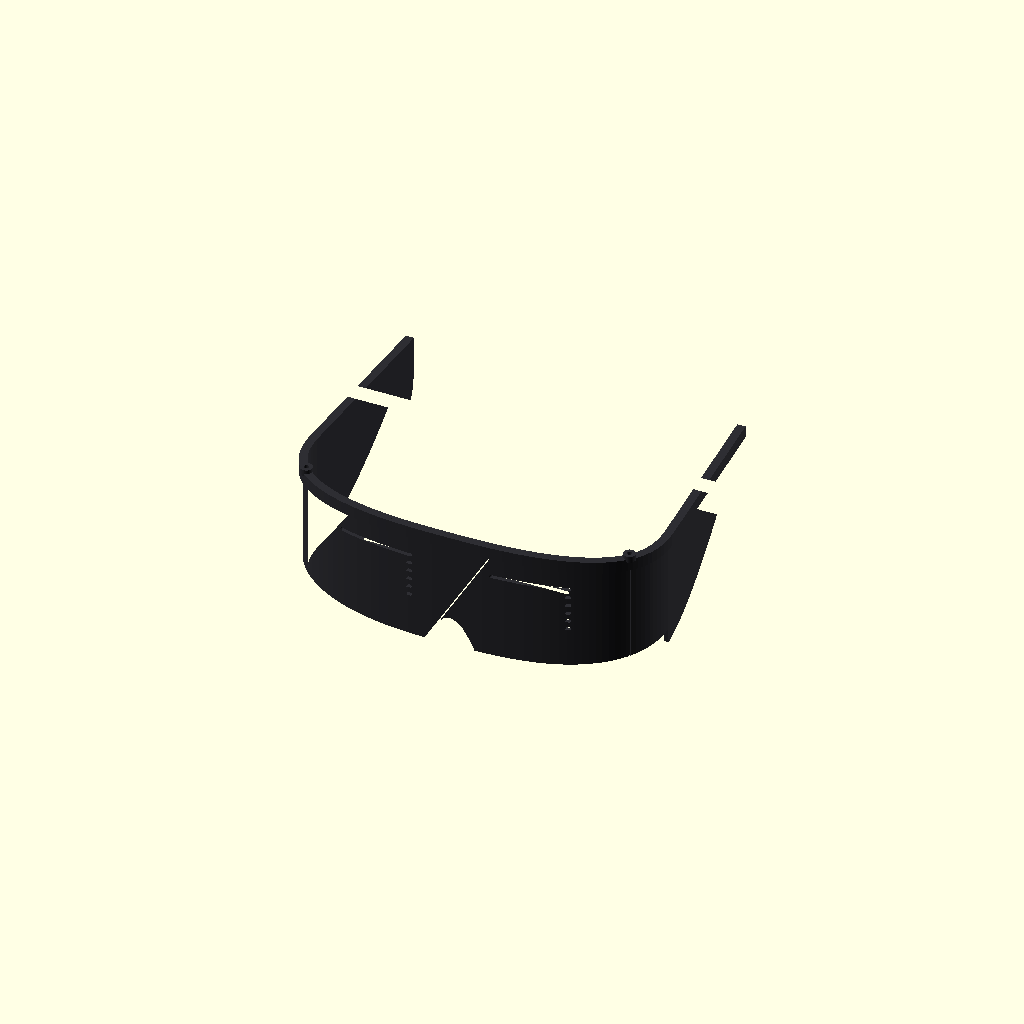
Cell 1 — every parameter at its default value.
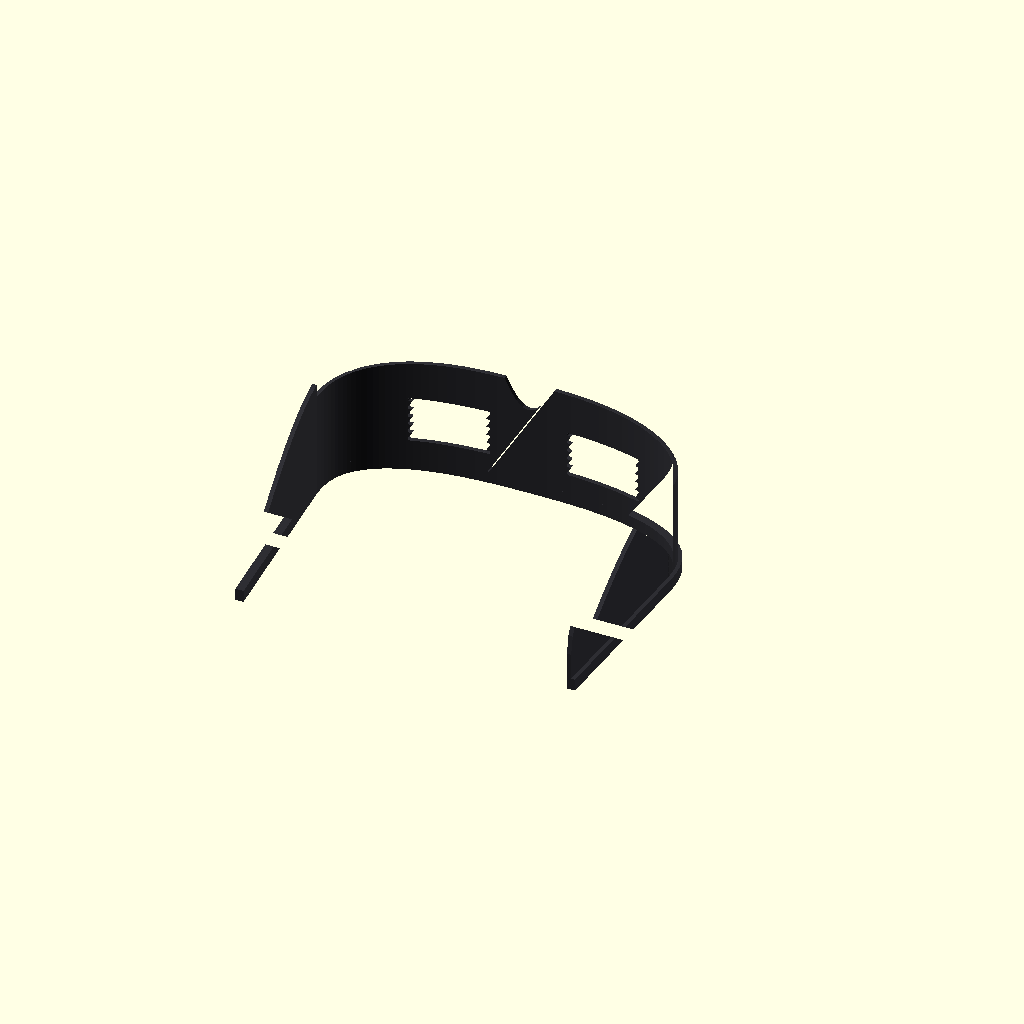
Cell 2 — for_print set to true, the other parameters unchanged.
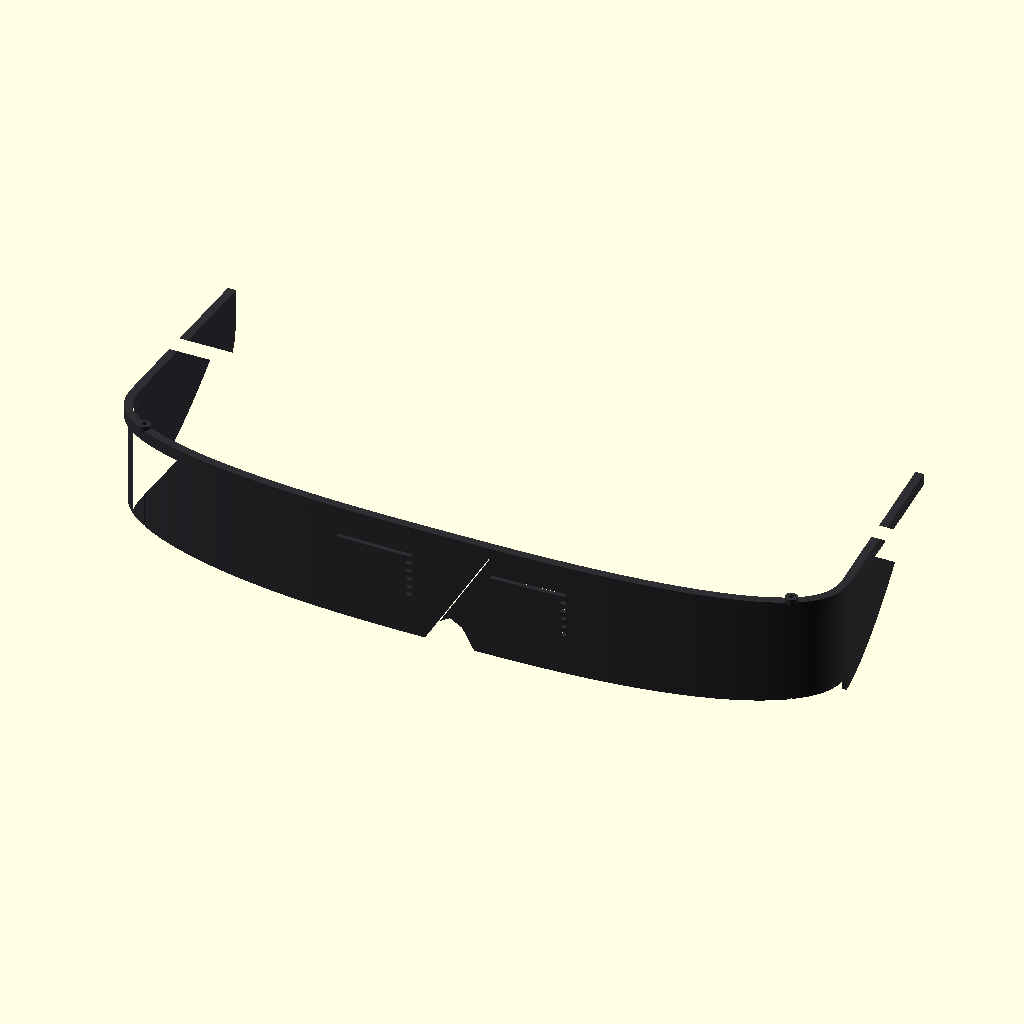
Cell 3: width = 296 (everything else at default).
All cells are drawn from one camera (rotation 55°, 0°, 25°, orthographic, colour scheme Cornfield), so only the parameter changes between them.
The OpenSCAD source (sunglasses/coverup_shades.scad):
// ============================================================
//  Fit-over shield sunglasses - parametric prop model (OpenSCAD)
//  Sketched from a single product photo, so proportions are
//  estimates. Tweak the sliders, don't trust the defaults.
//
//  Axes: X = left/right, Y = front(-) to back(+), Z = up.
//  Units: mm.
//
//  One-piece shell: bowed front + straight side panels that
//  taper into ear tips, a notched lower edge for the nose,
//  a raised brow band along the top, and two screw bosses
//  with seam grooves where the front meets the sides.
//
//  PROP / DISPLAY ONLY. A printed shell gives no UV or impact
//  protection and is not optically clear enough to drive in.
// ============================================================

/* [Overall size] */
width         = 148;  // outer width across the front
height        = 50;   // top-to-bottom at the front
front_depth   = 36;   // how far the front bows forward of the sides
side_length   = 76;   // straight side panel length, front corner to ear tip
side_taper    = 5;    // how far each side angles inward by the ear tip
wall          = 1.8;  // shell thickness (1.6-2.0 prints well)
squareness    = 2.6;  // 2 = pure ellipse, higher = boxier front

/* [Lower edge] */
nose_width    = 20;   // width of the nose notch
nose_height   = 12;   // depth of the nose notch
cheek_lift    = 6;    // how much the lower edge rises toward the corners
temple_height = 16;   // side panel height at the ear tip
side_curve    = 1.6;  // >1 keeps sides tall longer, then swoops up

/* [Ear tips] */
tip_width     = 16;   // length of the downward tab at the rear
tip_drop      = 14;   // how far the tab hangs below the side panel

/* [Brow band] */
brow_height   = 5;    // height of the raised band along the top
brow_overhang = 1.6;  // how far it sticks out past the shell

/* [Vision openings] */
lens_mode     = "slots"; // [solid, slots, pinholes]
eye_spacing   = 64;   // pupil-to-pupil distance, measure yours (adults ~58-70)
eye_height    = 2;    // centre of the see-through zones above the shield's middle
eye_zone_w    = 32;   // width of each see-through zone
eye_zone_h    = 22;   // height of each see-through zone
slot_height   = 1.4;  // slots: height of each slit
slot_pitch    = 3.6;  // slots: centre-to-centre spacing between slits
hole_diameter = 1.6;  // pinholes: diameter
hole_pitch    = 3.6;  // pinholes: centre-to-centre spacing

/* [Screw bosses and seams] */
boss_on       = true;
boss_diameter = 5;
boss_height   = 1.6;  // raised above the top (ignored when for_print)
screw_hole    = 2;
boss_angle    = 28;   // degrees along the front curve, measured from the side
seam_groove   = true;
groove_depth  = 0.5;
groove_width  = 0.7;

/* [Output] */
for_print     = false; // true = flip so the top edge sits flat on the bed

/* [Hidden] */
$fn = 48;
boss_h_eff = for_print ? 0 : boss_height;

// ---------- helpers ----------
function sgn(v) = v < 0 ? -1 : 1;

// Superellipse front curve, t = 0 (right side) .. 180 (left side)
function se_x(t) = (width / 2) * sgn(cos(t)) * pow(abs(cos(t)), 2 / squareness);
function se_y(t) = -front_depth * pow(abs(sin(t)), 2 / squareness);
function bp(t)   = [se_x(t), se_y(t)];

function tang(t) = bp(t + 0.5) - bp(t - 0.5);
function outn(t) = let(T = tang(t), n = norm(T)) [-T[1] / n, T[0] / n];

// Lower edge seen from the front (nose notch + cheek rise)
function lower_z(x) =
    -height / 2
    + cheek_lift * pow(abs(x) / (width / 2), 3)
    + nose_height * max(0, 1 - pow(abs(x) / (nose_width / 2), 2));

// Lower edge seen from the side (swoop up, then ear-tip tab)
tab_start = side_length - tip_width;
function side_z(y) =
    y <= 0 ? -height / 2 - 5 :
    y < tab_start
        ? -height / 2 + (height - temple_height) * pow(y / tab_start, side_curve)
        : height / 2 - temple_height
          - tip_drop * pow(max(0, sin(180 * pow((y - tab_start) / tip_width, 1.5))), 0.6);

// ---------- 2D plan outline ----------
module plan_filled() {
    Le = side_length + 2 * wall + 6;           // extended, trimmed later
    ta = side_taper * Le / side_length;
    polygon(concat(
        [for (t = [0 : 3 : 180]) bp(t)],
        [[-(width / 2 - ta), Le], [(width / 2 - ta), Le]]
    ));
}

module plan_ring(outer_extra = 0) {
    difference() {
        offset(delta = outer_extra) plan_filled();
        offset(delta = -wall) plan_filled();
    }
}

module trim_back() {
    translate([-width, side_length, -height * 2])
        cube([2 * width, 100, height * 4]);
}

// ---------- trimming profiles ----------
module lower_profile_xz() {
    n  = 60;
    x0 = -width / 2 - 2;
    dx = (width + 4) / n;
    rotate([90, 0, 0]) linear_extrude(height = 400, center = true)
        polygon(concat(
            [[x0, height / 2 + 5]],
            [for (i = [0 : n]) [x0 + i * dx, lower_z(x0 + i * dx)]],
            [[width / 2 + 2, height / 2 + 5]]
        ));
}

// lower_profile_xz() shapes the nose/cheek curve but is extruded the
// full length of Y; left unguarded it also clips the side panels
// wherever the cheek curve sits above side_z(y). The two curves cross
// partway along the side at a slope mismatch (kink), pinching the
// wall to a sub-nozzle sliver right at the front/side corner. Clamp
// the cheek cut to y <= guard (the front only) and leave y > -guard
// fully open so side_profile_yz alone governs the side panels, with
// a hairline overlap for a watertight seam.
module lower_profile_region() {
    guard = 0.01;
    big = 2000;
    union() {
        intersection() {
            lower_profile_xz();
            translate([-big / 2, -big, -big / 2]) cube([big, big + guard, big]);
        }
        translate([-big / 2, -guard, -big / 2]) cube([big, big, big]);
    }
}

module side_profile_yz() {
    n = 60;
    rotate([90, 0, 90]) linear_extrude(height = 400, center = true)
        polygon(concat(
            [[-front_depth - 10, height / 2 + 5],
             [side_length + 5,   height / 2 + 5],
             [side_length + 5,   side_z(side_length)]],
            [for (i = [0 : n]) let(y = side_length * (n - i) / n) [y, side_z(y)]],
            [[-front_depth - 10, -height / 2 - 5]]
        ));
}

// ---------- parts ----------
module shell_body() {
    intersection() {
        difference() {
            translate([0, 0, -height / 2])
                linear_extrude(height = height) plan_ring(0);
            trim_back();
        }
        lower_profile_region();
        side_profile_yz();
    }
}

module brow() {
    intersection() {
        difference() {
            translate([0, 0, height / 2 - brow_height])
                linear_extrude(height = brow_height) plan_ring(brow_overhang);
            trim_back();
        }
        side_profile_yz();
    }
}

function boss_mid(t) = bp(t) + outn(t) * (brow_overhang - wall) / 2;

module boss_pad() {
    m = boss_mid(boss_angle);
    translate([m[0], m[1], height / 2 - 1])
        cylinder(d = boss_diameter, h = 1 + boss_h_eff);
}

module boss_hole() {
    m = boss_mid(boss_angle);
    translate([m[0], m[1], height / 2 - 3.5])
        cylinder(d = screw_hole, h = 10);
}

module seam_cut() {
    p = bp(boss_angle);
    n = outn(boss_angle);
    zbot = -height / 2 - 1;
    ztop = height / 2 - brow_height;
    translate([p[0], p[1], (zbot + ztop) / 2])
        rotate([0, 0, atan2(n[1], n[0])])
            cube([2 * groove_depth, groove_width, ztop - zbot], center = true);
}

// ---------- see-through openings ----------
assert(eye_height + eye_zone_h / 2 < height / 2 - brow_height,
       "Eye zone runs into the brow band: lower eye_height or shrink eye_zone_h");

// One eye's pattern, drawn in the X/Z plane around (0,0)
module eye_pattern_2d() {
    if (lens_mode == "slots") {
        rows = max(1, floor(eye_zone_h / slot_pitch));
        for (i = [0 : rows - 1])
            translate([0, (i - (rows - 1) / 2) * slot_pitch])
                hull() {
                    translate([-(eye_zone_w - slot_height) / 2, 0]) circle(d = slot_height, $fn = 16);
                    translate([ (eye_zone_w - slot_height) / 2, 0]) circle(d = slot_height, $fn = 16);
                }
    } else if (lens_mode == "pinholes") {
        row_h = hole_pitch * 0.866;                       // hex grid
        nc = ceil(eye_zone_w / 2 / hole_pitch) + 1;
        nr = ceil(eye_zone_h / 2 / row_h) + 1;
        for (r = [-nr : nr], c = [-nc : nc]) {
            x = (c + (abs(r) % 2 == 0 ? 0 : 0.5)) * hole_pitch;
            y = r * row_h;
            if (pow(x / (eye_zone_w / 2), 2) + pow(y / (eye_zone_h / 2), 2) <= 1)
                translate([x, y]) circle(d = hole_diameter, $fn = 12);
        }
    }
}

// Cuts straight through the front wall along Y, one zone per eye
module vision_cut() {
    if (lens_mode != "solid")
        for (s = [-1, 1])
            translate([s * eye_spacing / 2, -10, eye_height])
                rotate([90, 0, 0])
                    linear_extrude(height = front_depth - 5) eye_pattern_2d();
}

module both_sides() {
    children();
    mirror([1, 0, 0]) children();
}

module sunglasses() {
    difference() {
        union() {
            shell_body();
            brow();
            if (boss_on && boss_h_eff > 0) both_sides() boss_pad();
        }
        vision_cut();
        if (boss_on)     both_sides() boss_hole();
        if (seam_groove) both_sides() seam_cut();
    }
}

// ---------- output ----------
color([0.18, 0.18, 0.2])
if (for_print)
    translate([0, 0, height / 2]) rotate([180, 0, 0]) sunglasses();
else
    sunglasses();
Parameter table extracted from the source (name, type, default, range or options):
width: number, default 148
height: number, default 50
front_depth: number, default 36
side_length: number, default 76
side_taper: number, default 5
wall: number, default 1.8
squareness: number, default 2.6
nose_width: number, default 20
nose_height: number, default 12
cheek_lift: number, default 6
temple_height: number, default 16
side_curve: number, default 1.6
tip_width: number, default 16
tip_drop: number, default 14
brow_height: number, default 5
brow_overhang: number, default 1.6
lens_mode: string, default "slots", options "solid", "slots", "pinholes"
eye_spacing: number, default 64
eye_height: number, default 2
eye_zone_w: number, default 32
eye_zone_h: number, default 22
slot_height: number, default 1.4
slot_pitch: number, default 3.6
hole_diameter: number, default 1.6
hole_pitch: number, default 3.6
boss_on: bool, default true
boss_diameter: number, default 5
boss_height: number, default 1.6
screw_hole: number, default 2
boss_angle: number, default 28
seam_groove: bool, default true
groove_depth: number, default 0.5
groove_width: number, default 0.7
for_print: bool, default false
